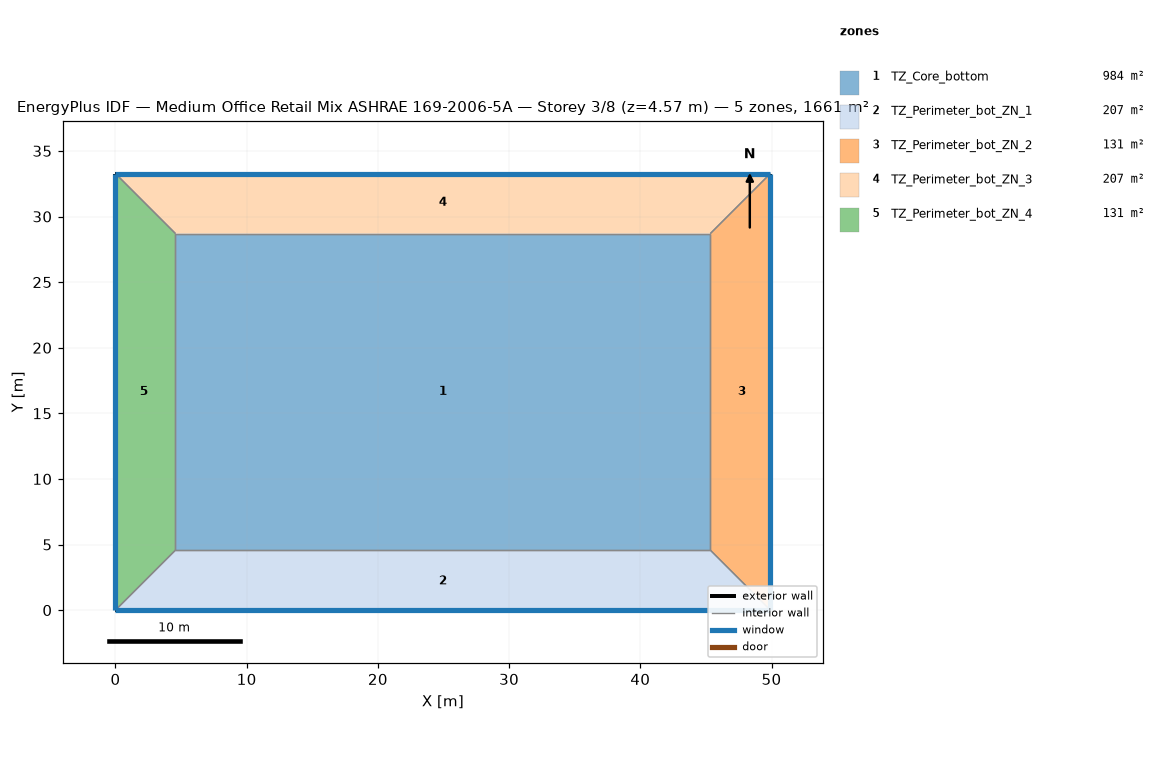
=== STOREY PLAN SPEC (per zone: floor XY polygon, exterior-wall plan segments, windows/doors) ===
zone 1: TZ_Core_bottom  (983.5 m²)
  floor: (45.34, 28.70) (45.34, 4.60) (4.57, 4.60) (4.57, 28.70)
  floor: (45.34, 4.60) (45.34, 4.57) (4.57, 4.57) (4.57, 4.60)
  interior walls: 4
zone 2: TZ_Perimeter_bot_ZN_1  (207.3 m²)
  floor: (45.34, 4.57) (49.91, 0.00) (0.00, 0.00) (4.57, 4.57)
  exterior wall: (0.00, 0.00) – (49.91, 0.00)  [49.9 m]
    window: (0.00, 0.00) – (49.91, 0.00)  [65.3 m²]
  interior walls: 3
zone 3: TZ_Perimeter_bot_ZN_2  (131.3 m²)
  floor: (45.34, 4.60) (49.91, 0.00) (45.34, 4.57)
  floor: (49.91, 33.27) (49.91, 0.00) (45.34, 4.60) (45.34, 28.70)
  exterior wall: (49.91, 0.00) – (49.91, 33.27)  [33.3 m]
    window: (49.91, 0.00) – (49.91, 33.27)  [43.5 m²]
  interior walls: 3
zone 4: TZ_Perimeter_bot_ZN_3  (207.3 m²)
  floor: (49.91, 33.27) (45.34, 28.70) (4.57, 28.70) (0.00, 33.27)
  exterior wall: (49.91, 33.27) – (0.00, 33.27)  [49.9 m]
    window: (49.91, 33.27) – (0.00, 33.27)  [65.3 m²]
  interior walls: 3
zone 5: TZ_Perimeter_bot_ZN_4  (131.3 m²)
  floor: (4.57, 4.60) (4.57, 4.57) (0.00, -0.00)
  floor: (0.00, 33.27) (4.57, 28.70) (4.57, 4.60) (-0.00, 0.00)
  exterior wall: (0.00, 33.27) – (0.00, 0.00)  [33.3 m]
    window: (0.00, 33.27) – (0.00, 0.00)  [43.5 m²]
  interior walls: 3

=== DERIVED (storey summary) ===
Building: Medium Office Retail Mix ASHRAE 169-2006-5A
Storey: 3 of 8  (floor level z = 4.57 m)
Storey gross floor area: 1660.7 m²
Zones on this storey: 5
  - TZ_Core_bottom: floor 983.5 m²
  - TZ_Perimeter_bot_ZN_1: floor 207.3 m²; exterior wall 49.9 m (136.9 m²); 1 window(s) 65.3 m²; WWR 47.7%
  - TZ_Perimeter_bot_ZN_2: floor 131.3 m²; exterior wall 33.3 m (91.3 m²); 1 window(s) 43.5 m²; WWR 47.7%
  - TZ_Perimeter_bot_ZN_3: floor 207.3 m²; exterior wall 49.9 m (136.9 m²); 1 window(s) 65.3 m²; WWR 47.7%
  - TZ_Perimeter_bot_ZN_4: floor 131.3 m²; exterior wall 33.3 m (91.3 m²); 1 window(s) 43.5 m²; WWR 47.7%
Zone adjacency (shared interzone walls):
  - TZ_Core_bottom ↔ TZ_Perimeter_bot_ZN_1
  - TZ_Core_bottom ↔ TZ_Perimeter_bot_ZN_2
  - TZ_Core_bottom ↔ TZ_Perimeter_bot_ZN_3
  - TZ_Core_bottom ↔ TZ_Perimeter_bot_ZN_4
  - TZ_Perimeter_bot_ZN_1 ↔ TZ_Perimeter_bot_ZN_2
  - TZ_Perimeter_bot_ZN_1 ↔ TZ_Perimeter_bot_ZN_4
  - TZ_Perimeter_bot_ZN_2 ↔ TZ_Perimeter_bot_ZN_3
  - TZ_Perimeter_bot_ZN_3 ↔ TZ_Perimeter_bot_ZN_4